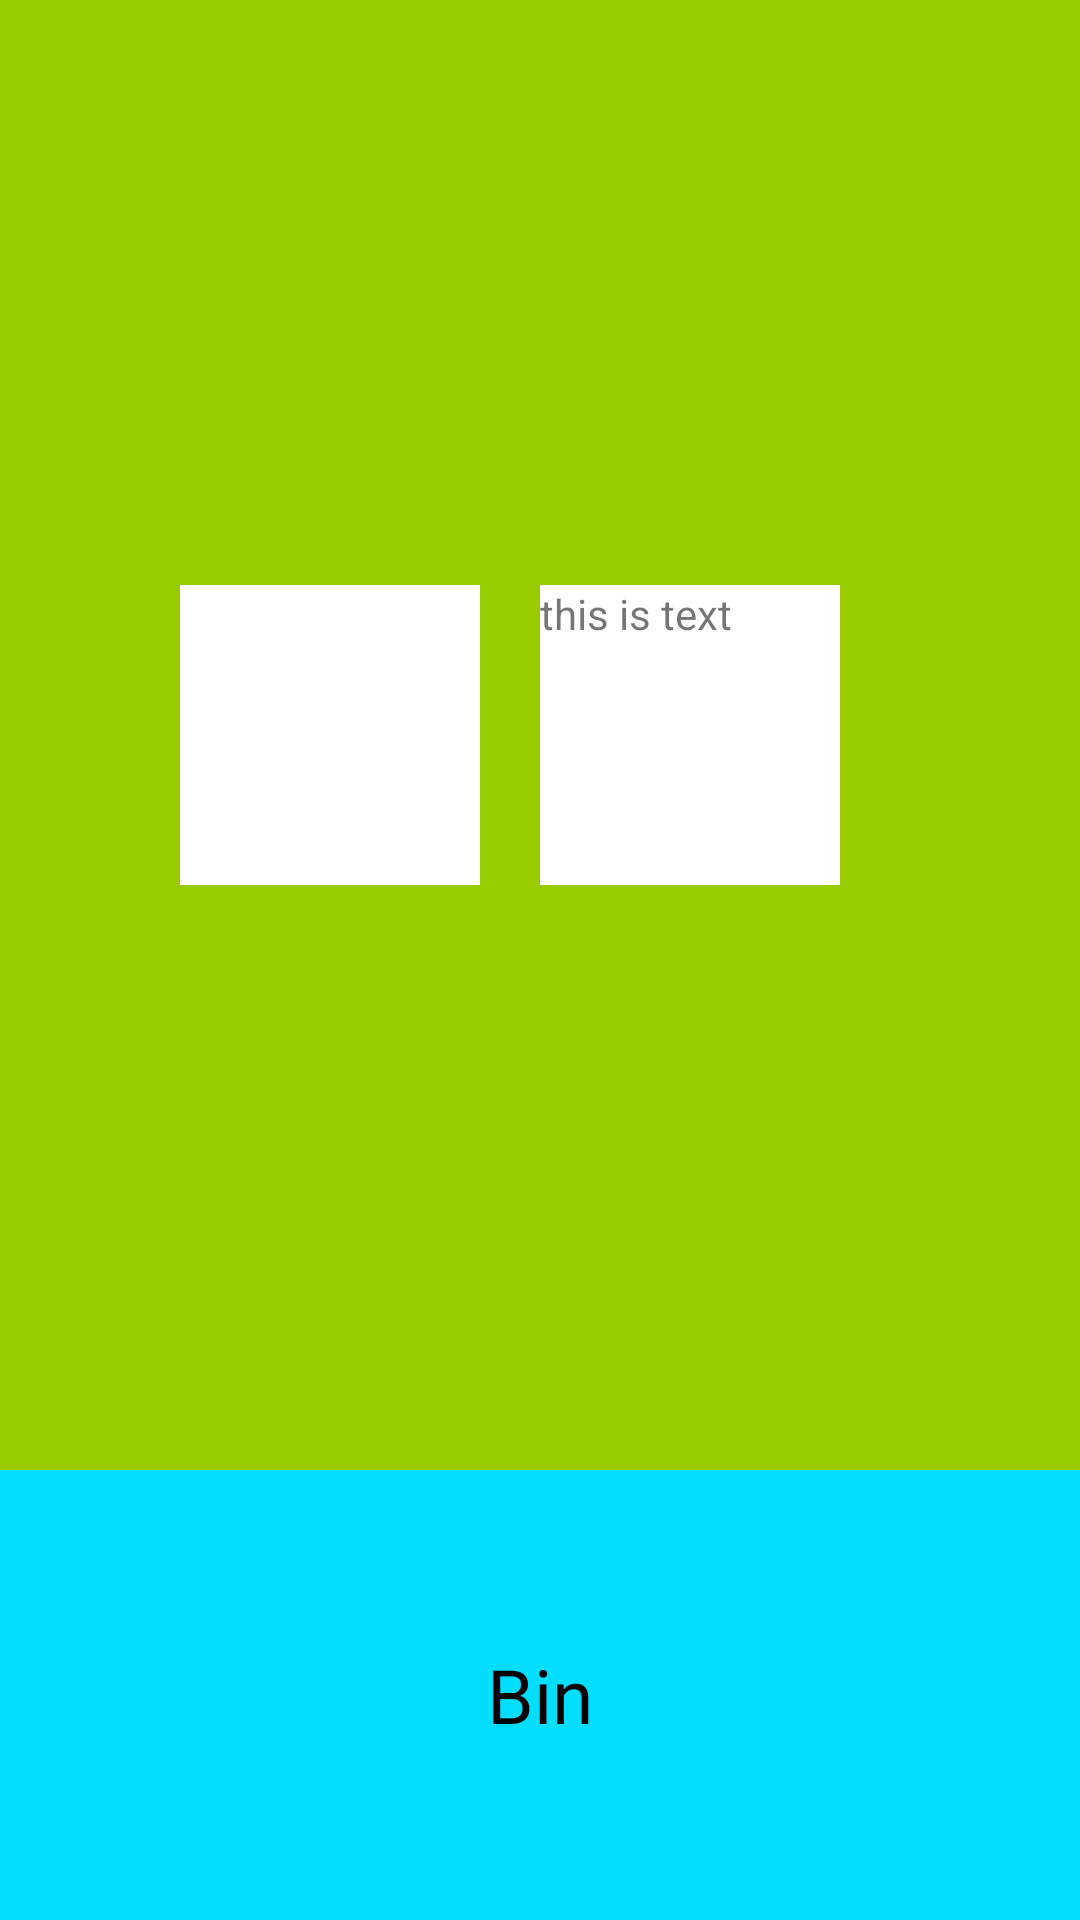

The Android layout XML behind this screen, and the referenced resources:
<!-- AndroidManifest.xml: application theme Theme.DragandDropDemo -->
<!-- res/layout/activity_notes.xml -->
<?xml version="1.0" encoding="utf-8"?>
<LinearLayout xmlns:android="http://schemas.android.com/apk/res/android"
    xmlns:app="http://schemas.android.com/apk/res-auto"
    xmlns:tools="http://schemas.android.com/tools"
    android:layout_width="match_parent"
    android:layout_height="match_parent"
    android:orientation="vertical"
    tools:context=".MainActivity">

    <LinearLayout
        android:id="@+id/llTopnotes"
        android:layout_width="match_parent"
        android:layout_height="match_parent"
        android:orientation="horizontal"
        android:background="@android:color/holo_green_light"
        android:gravity="center"
        android:layout_weight="1">

        <View
            android:layout_width="100dp"
            android:layout_height="100dp"
            android:id="@+id/dragviewnotes"
            android:background="@color/white"
            android:layout_gravity="center"
            />
        <TextView
            android:layout_width="100dp"
            android:layout_height="100dp"
            android:id="@+id/dragviewText"
            android:background="@color/white"
            android:layout_gravity="center"
            android:layout_margin="20dp"
            android:text="this is text"
            />



    </LinearLayout>
    <LinearLayout
        android:id="@+id/llBin"
        android:layout_width="match_parent"
        android:tag="bin"
        android:layout_height="450dp"
        android:orientation="horizontal"
        android:background="@android:color/holo_blue_bright"
        android:gravity="center"
        android:layout_weight="2">
        <TextView
            android:layout_width="match_parent"
            android:layout_height="wrap_content"
            android:text="Bin"
            android:textColor="@color/black"
            android:gravity="center"
            android:textSize="25dp" />


    </LinearLayout>



</LinearLayout>
<!-- resources referenced by this layout -->
<resources>
  <color name="black">#FF000000</color>
  <color name="white">#FFFFFFFF</color>
  <style name="Theme.DragandDropDemo" parent="Theme.MaterialComponents.DayNight.DarkActionBar">
          
          <item name="colorPrimary">@color/purple_500</item>
          <item name="colorPrimaryVariant">@color/purple_700</item>
          <item name="colorOnPrimary">@color/white</item>
          
          <item name="colorSecondary">@color/teal_200</item>
          <item name="colorSecondaryVariant">@color/teal_700</item>
          <item name="colorOnSecondary">@color/black</item>
          
          <item name="android:statusBarColor" tools:targetApi="l">?attr/colorPrimaryVariant</item>
          
      </style>
  <color name="purple_500">#FF6200EE</color>
  <color name="purple_700">#FF3700B3</color>
  <color name="teal_200">#FF03DAC5</color>
  <color name="teal_700">#FF018786</color>
</resources>
